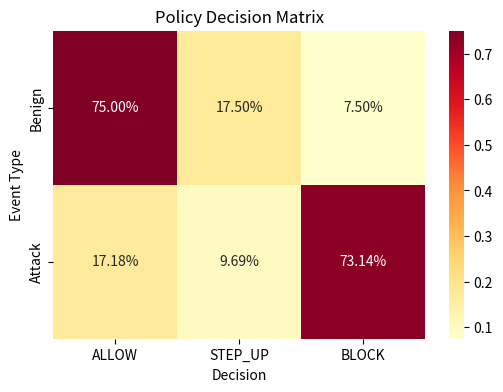

The matplotlib source for this figure:
import pandas as pd
import matplotlib.pyplot as plt
import seaborn as sns

data = {
"ALLOW":[59872,6229],
"STEP_UP":[13973,3512],
"BLOCK":[5985,26521]
}

df = pd.DataFrame(data, index=["Benign","Attack"])
print(df)
df_rate = df.div(df.sum(axis=1), axis=0)

print(df_rate)

plt.figure(figsize=(6,4))

sns.heatmap(
    df_rate,
    annot=True,
    cmap="YlOrRd", 
    fmt=".2%", 
    cbar=True
)

plt.title("Policy Decision Matrix")
plt.xlabel("Decision")
plt.ylabel("Event Type")

plt.savefig("policy_decision_matrix.png")
plt.show()
            
            
